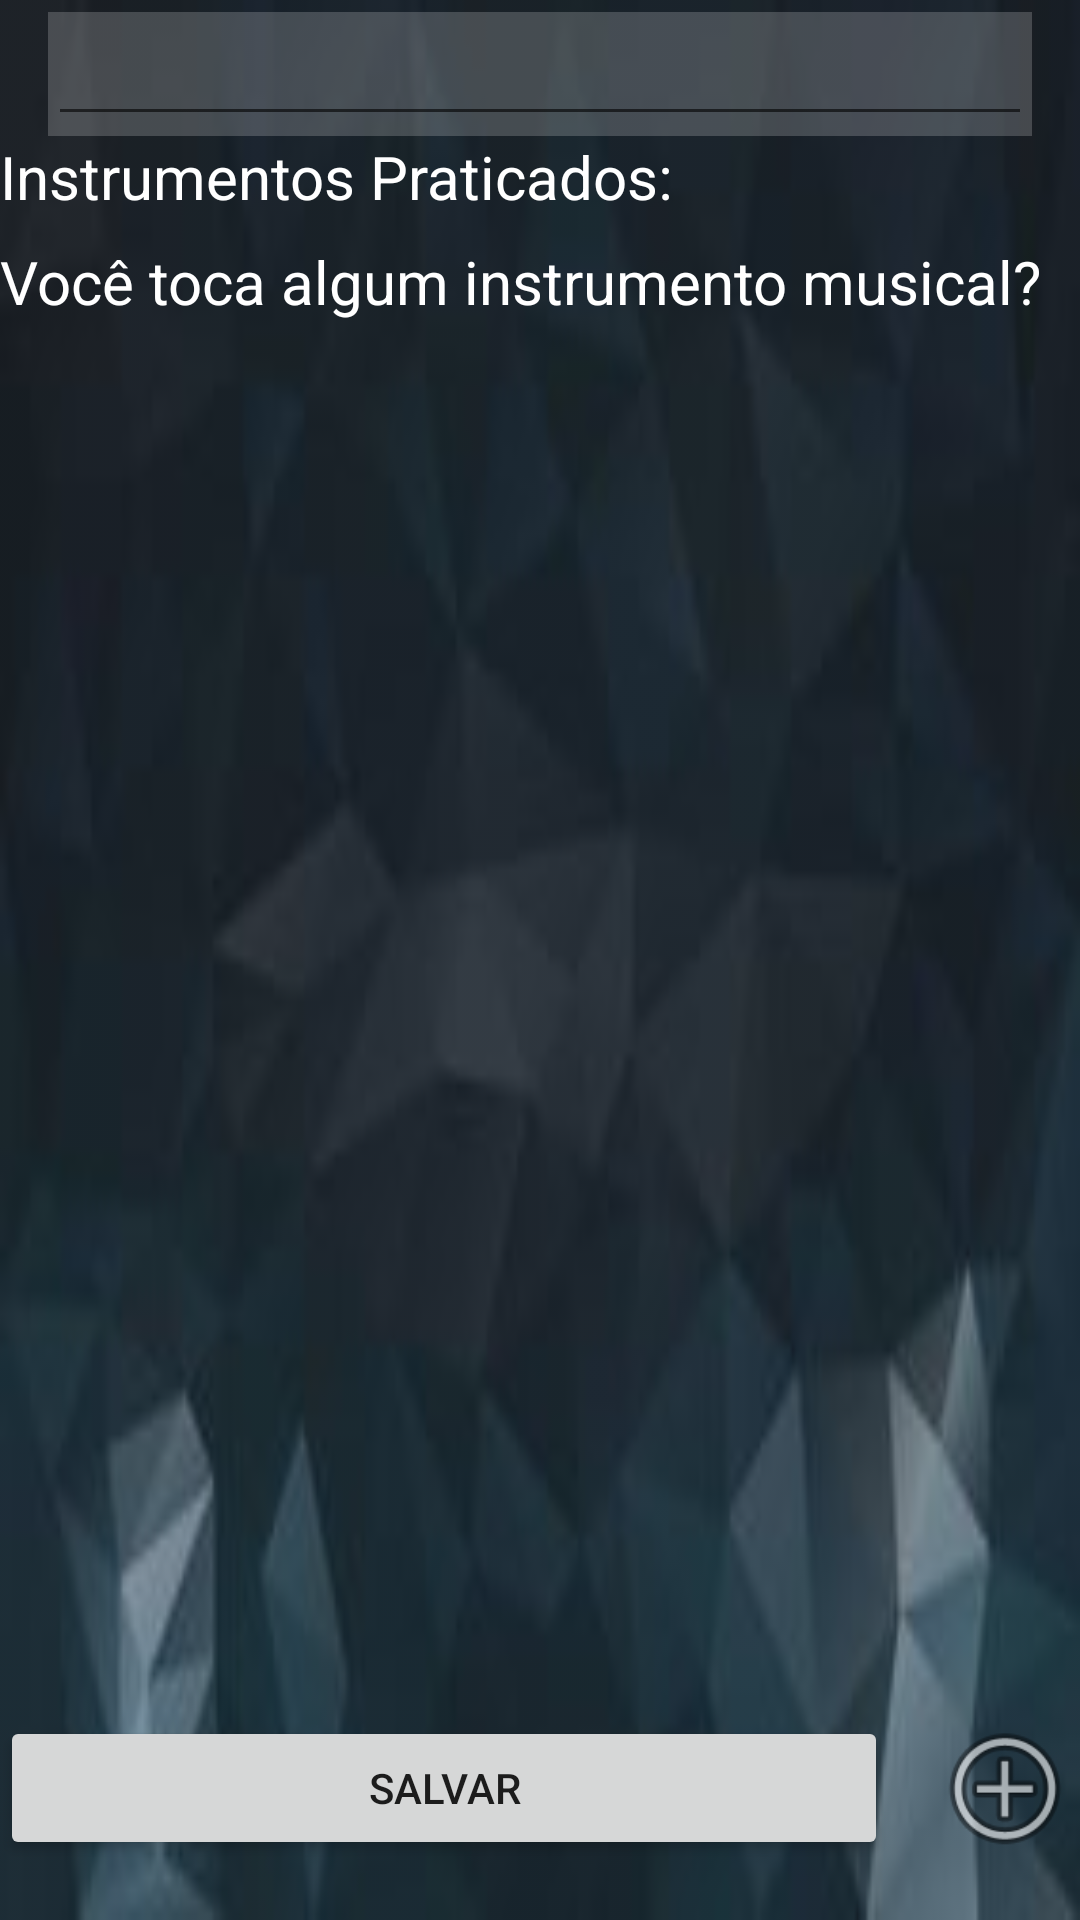

The Android layout XML behind this screen, and the referenced resources:
<!-- AndroidManifest.xml: application theme AppTheme.NoActionBar -->
<!-- res/layout/activity_pag1_qual_intrumento_toca.xml -->
<?xml version="1.0" encoding="utf-8"?>
<androidx.constraintlayout.widget.ConstraintLayout xmlns:android="http://schemas.android.com/apk/res/android"
    xmlns:app="http://schemas.android.com/apk/res-auto"
    xmlns:tools="http://schemas.android.com/tools"
    android:layout_width="match_parent"
    android:layout_height="match_parent"
    tools:context=".Cadastro.Pag1_qual_intrumento_toca">

    <ImageView
        android:id="@+id/background6"
        android:layout_width="0dp"
        android:layout_height="0dp"
        android:alpha="0.92"
        android:contentDescription="@string/todo"
        android:scaleType="fitXY"
        app:layout_constraintBottom_toBottomOf="parent"
        app:layout_constraintEnd_toEndOf="parent"
        app:layout_constraintStart_toStartOf="parent"
        app:layout_constraintTop_toTopOf="parent"
        app:srcCompat="@drawable/background" />

    <TextView
        android:id="@+id/background_transparente"
        android:layout_width="0dp"
        android:layout_height="0dp"
        android:background="#31FFFFFF"
        app:layout_constraintBottom_toBottomOf="@+id/autoCompleteTextView"
        app:layout_constraintEnd_toEndOf="@+id/autoCompleteTextView"
        app:layout_constraintHorizontal_bias="0.0"
        app:layout_constraintStart_toStartOf="@+id/autoCompleteTextView"
        app:layout_constraintTop_toTopOf="@id/autoCompleteTextView"
        app:layout_constraintVertical_bias="0.0" />

    <AutoCompleteTextView
        android:id="@+id/autoCompleteTextView"
        android:layout_width="match_parent"
        android:layout_height="wrap_content"
        android:layout_marginStart="16dp"
        android:layout_marginTop="4dp"
        android:layout_marginEnd="16dp"
        tools:ignore="LabelFor"
        android:textColor="@color/branco"
        app:layout_constraintEnd_toEndOf="parent"
        app:layout_constraintStart_toStartOf="parent"
        app:layout_constraintTop_toTopOf="parent" />

    <ImageView
        android:id="@+id/imageView15"
        android:layout_width="50dp"
        android:layout_height="50dp"
        android:contentDescription="@string/todo"
        android:onClick="search_icon"
        app:layout_constraintBottom_toBottomOf="@+id/button7"
        app:layout_constraintEnd_toEndOf="parent"
        app:layout_constraintHorizontal_bias="1.0"
        app:layout_constraintStart_toEndOf="@+id/button7"
        app:layout_constraintTop_toTopOf="@+id/button7"
        app:srcCompat="@android:drawable/ic_menu_add" />

    <TextView
        android:id="@+id/textView49"
        android:layout_width="wrap_content"
        android:layout_height="wrap_content"
        android:text="@string/instrumentos_praticados"
        android:textColor="@android:color/white"
        android:textSize="20sp"
        app:layout_constraintStart_toStartOf="parent"
        app:layout_constraintTop_toBottomOf="@+id/autoCompleteTextView" />

    <ListView
        android:id="@+id/lista_2"
        android:layout_width="match_parent"
        android:layout_height="wrap_content"
        app:layout_constraintEnd_toEndOf="parent"
        app:layout_constraintStart_toStartOf="parent"
        app:layout_constraintTop_toBottomOf="@+id/textView49" />

    <TextView
        android:id="@+id/textView45"
        android:layout_width="wrap_content"
        android:layout_height="wrap_content"
        android:layout_marginTop="8dp"
        android:text="@string/voce_toca_algum_instrumento_musical"
        android:textColor="@android:color/white"
        android:textSize="20sp"
        app:layout_constraintStart_toStartOf="parent"
        app:layout_constraintTop_toBottomOf="@+id/lista_2" />

    <ListView
        android:id="@+id/lista"
        android:layout_width="match_parent"
        android:layout_height="0dp"
        android:layout_marginTop="8dp"
        android:layout_marginBottom="8dp"
        app:layout_constraintBottom_toTopOf="@+id/button7"
        app:layout_constraintStart_toStartOf="parent"
        app:layout_constraintTop_toBottomOf="@+id/textView45">

    </ListView>

    <Button
        android:id="@+id/button7"
        android:layout_width="0dp"
        android:layout_height="wrap_content"
        android:layout_marginEnd="64dp"
        android:layout_marginBottom="20dp"
        android:onClick="abrirMain"
        android:text="@string/salvar"
        app:layout_constraintBottom_toBottomOf="parent"
        app:layout_constraintEnd_toEndOf="parent"
        app:layout_constraintStart_toStartOf="parent" />

    <ImageView
        android:id="@+id/im_search2"
        android:layout_width="50dp"
        android:layout_height="0dp"
        android:layout_marginTop="8dp"
        android:layout_marginBottom="8dp"
        android:contentDescription="@string/todo"
        android:onClick="search_icon"
        app:layout_constraintBottom_toBottomOf="@+id/background_transparente"
        app:layout_constraintEnd_toEndOf="@+id/background_transparente"
        app:layout_constraintTop_toTopOf="@+id/background6"
        app:srcCompat="@drawable/ic_search_black_24dp" />

</androidx.constraintlayout.widget.ConstraintLayout>
<!-- resources referenced by this layout -->
<resources>
  <color name="branco">#FEFFFF</color>
  <!-- drawable background: jpg bitmap (drawable, 3893 bytes) -->
  <string name="instrumentos_praticados">Instrumentos Praticados:</string>
  <string name="salvar">Salvar</string>
  <string name="todo">TODO</string>
  <string name="voce_toca_algum_instrumento_musical">Você toca algum instrumento musical?</string>
  <style name="AppTheme.NoActionBar">
          <item name="windowActionBar">false</item>
          <item name="windowNoTitle">true</item>
      </style>
</resources>
